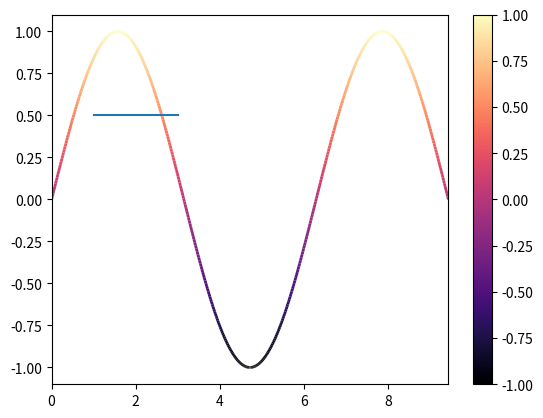

Generate this figure with matplotlib:
import numpy as np
import matplotlib.pyplot as plt
from matplotlib.collections import LineCollection
from matplotlib.colors import ListedColormap, BoundaryNorm

x = np.linspace(0, 3 * np.pi, 500)
y = np.sin(x)
a = np.array([1,2,3])
b = np.array([0.5,0.5,0.5])

# Create a set of line segments so that we can color them individually
# This creates the points as a N x 1 x 2 array so that we can stack points
# together easily to get the segments. The segments array for line collection
# needs to be (numlines) x (points per line) x 2 (for x and y)
points = np.array([x, y]).T.reshape(-1, 1, 2)
segments = np.concatenate([points[:-1], points[1:]], axis=1)

fig, axs = plt.subplots(1, 1, sharex=True, sharey=True)

# Create a continuous norm to map from data points to colors
norm = plt.Normalize(-1, 1)
lc = LineCollection(segments, cmap='magma', norm=norm)
# Set the values used for colormapping
lc.set_array(y)
lc.set_linewidth(2)
line = axs.add_collection(lc)
fig.colorbar(line, ax=axs)
plt.plot(a,b)



axs.set_xlim(x.min(), x.max())
axs.set_ylim(-1.1, 1.1)
plt.show()